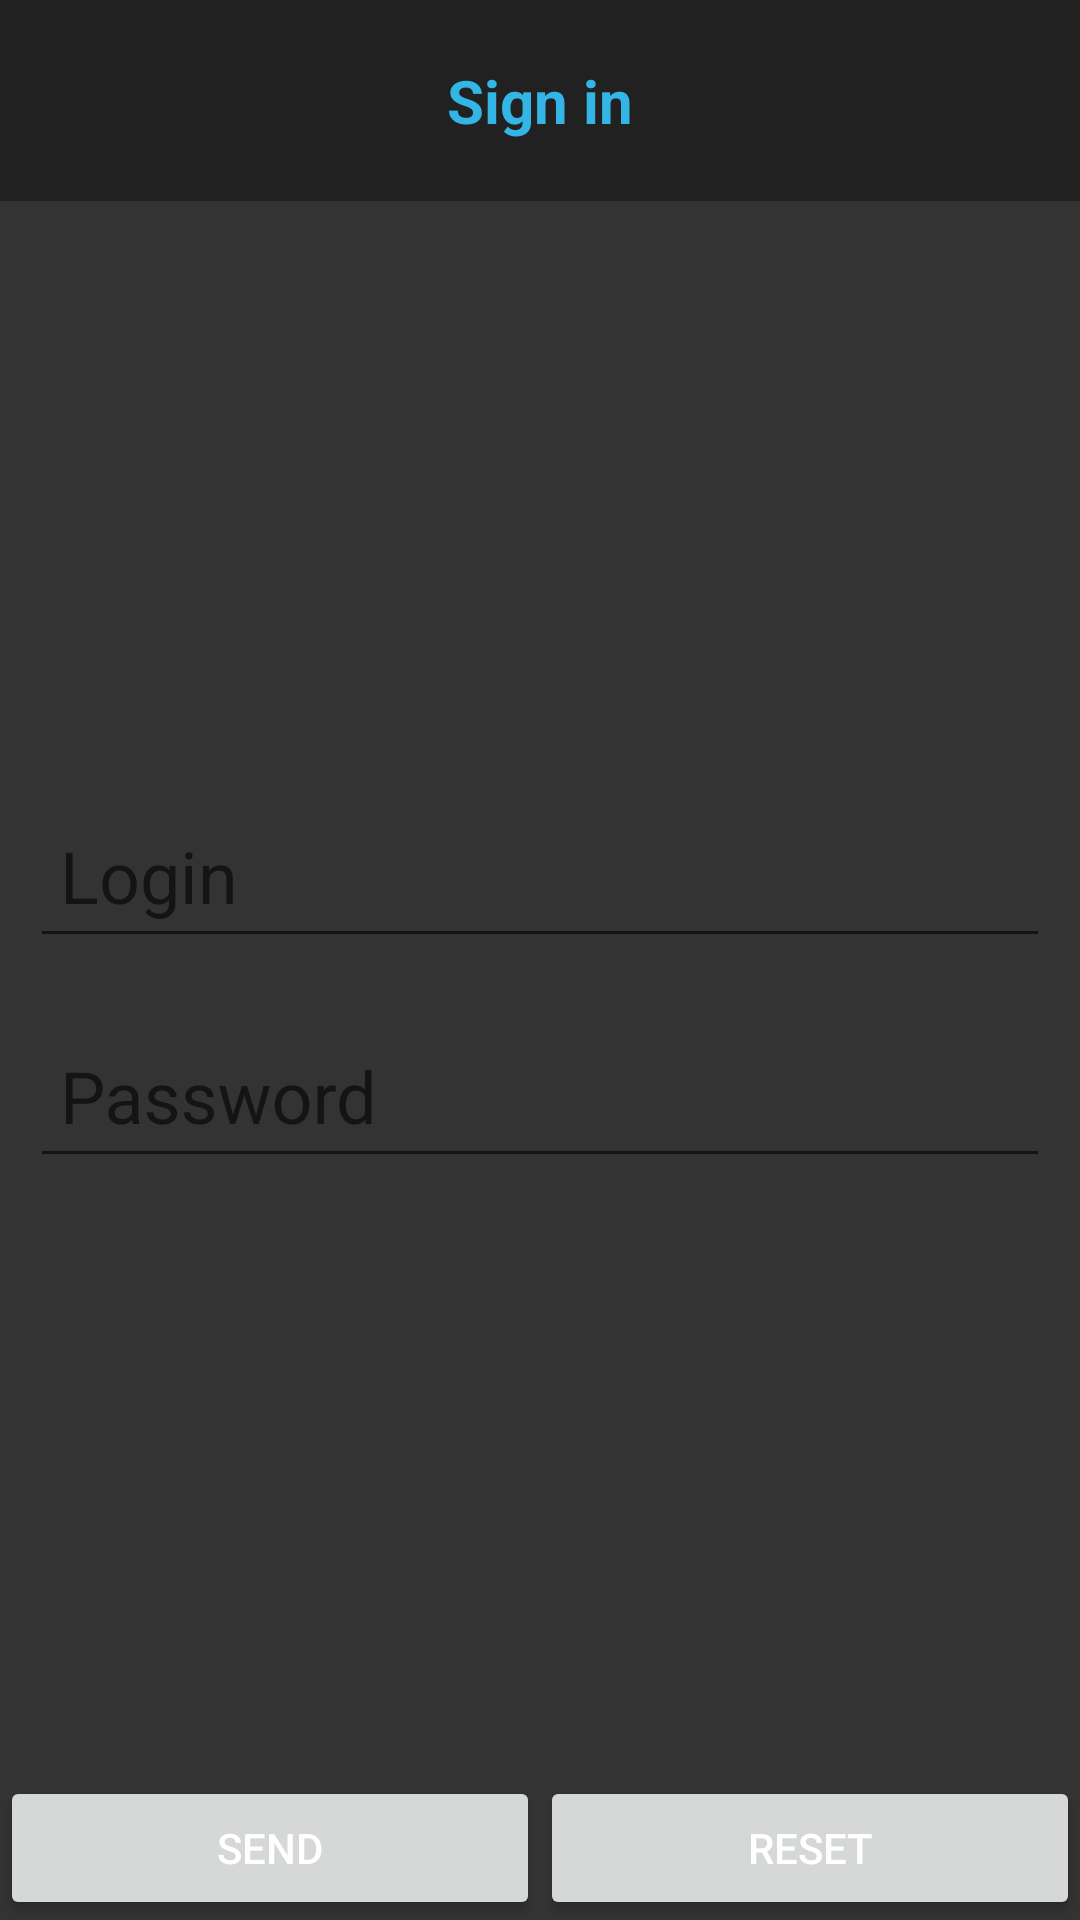

Produce the Android XML layout that renders to this screen, including the resource entries it uses.
<!-- AndroidManifest.xml: activity theme FullscreenTheme -->
<!-- res/layout/activity_login.xml -->
<RelativeLayout xmlns:android="http://schemas.android.com/apk/res/android"
    xmlns:tools="http://schemas.android.com/tools"
    android:layout_width="match_parent"
    android:layout_height="match_parent"
    android:background="@color/grey"
    tools:context=".ui.activity.LoginActivity">

    <TextView
        android:id="@+id/header"
        android:layout_width="match_parent"
        android:layout_height="wrap_content"
        android:gravity="center"
        android:keepScreenOn="true"
        android:padding="20dp"
        android:text="@string/login_form"
        android:textColor="#33b5e5"
        android:textSize="20sp"
        android:textStyle="bold"
        android:background="@color/dark_grey"/>

    
    <ScrollView
        android:layout_width="match_parent"
        android:layout_height="match_parent"
        android:layout_above="@+id/footer"
        android:layout_below="@+id/header">

        <LinearLayout
            android:layout_width="match_parent"
            android:layout_height="match_parent"
            android:layout_gravity="center_vertical"
            android:orientation="vertical">

            <android.support.design.widget.TextInputLayout
                android:layout_width="match_parent"
                android:layout_height="wrap_content">
                <android.support.design.widget.TextInputEditText
                    android:id="@+id/login"
                    android:layout_width="match_parent"
                    android:layout_height="wrap_content"
                    android:textColor="@color/white"
                    android:textSize="24sp"
                    android:layout_margin="10dp"
                    android:padding="10dp"
                    android:hint="@string/login"/>
            </android.support.design.widget.TextInputLayout>

            <android.support.design.widget.TextInputLayout
                android:layout_width="match_parent"
                android:layout_height="wrap_content">

                <android.support.design.widget.TextInputEditText
                    android:id="@+id/password"
                    android:layout_width="match_parent"
                    android:layout_height="wrap_content"
                    android:textColor="@color/white"
                    android:textSize="24sp"
                    android:layout_margin="10dp"
                    android:padding="10dp"
                    android:hint="@string/password"/>

                </android.support.design.widget.TextInputLayout>
        </LinearLayout>


    </ScrollView>

    <LinearLayout
        android:id="@+id/footer"
        android:layout_width="match_parent"
        android:layout_height="wrap_content"
        android:layout_alignParentBottom="true"
        android:orientation="horizontal">

        <Button
            android:id="@+id/send_button"
            android:layout_width="0dp"
            android:layout_height="wrap_content"
            android:layout_weight="1"
            android:text="@string/send" />

        <Button
            android:id="@+id/reset_button"
            android:layout_width="0dp"
            android:layout_height="wrap_content"
            android:layout_weight="1"
            android:text="@string/reset" />

    </LinearLayout>

    <ProgressBar
        android:id="@+id/progress_bar"
        android:layout_width="40dp"
        android:layout_height="40dp"
        android:layout_centerInParent="true"
        android:visibility="gone"/>

</RelativeLayout>
<!-- resources referenced by this layout -->
<resources>
  <color name="dark_grey">#212121</color>
  <color name="grey">#333333</color>
  <color name="white">#FFFFFF</color>
  <string name="login">Login</string>
  <string name="login_form">Sign in</string>
  <string name="password">Password</string>
  <string name="reset">Reset</string>
  <string name="send">Send</string>
  <style name="FullscreenTheme" parent="AppTheme">
          <item name="android:actionBarStyle">@style/Theme.AppCompat.NoActionBar</item>
          <item name="android:windowBackground">@color/grey</item>
          <item name="android:textColor">@color/white</item>
      </style>
  <style name="AppTheme" parent="Theme.AppCompat.Light.NoActionBar">
          
          <item name="colorPrimary">@color/colorPrimary</item>
          <item name="colorPrimaryDark">@color/colorPrimaryDark</item>
          <item name="colorAccent">@color/colorAccent</item>
          <item name="android:textColor">@color/white</item>
          <item name="android:background">@color/grey</item>
      </style>
  <color name="colorPrimary">#3F51B5</color>
  <color name="colorPrimaryDark">#303F9F</color>
  <color name="colorAccent">#FF4081</color>
</resources>
